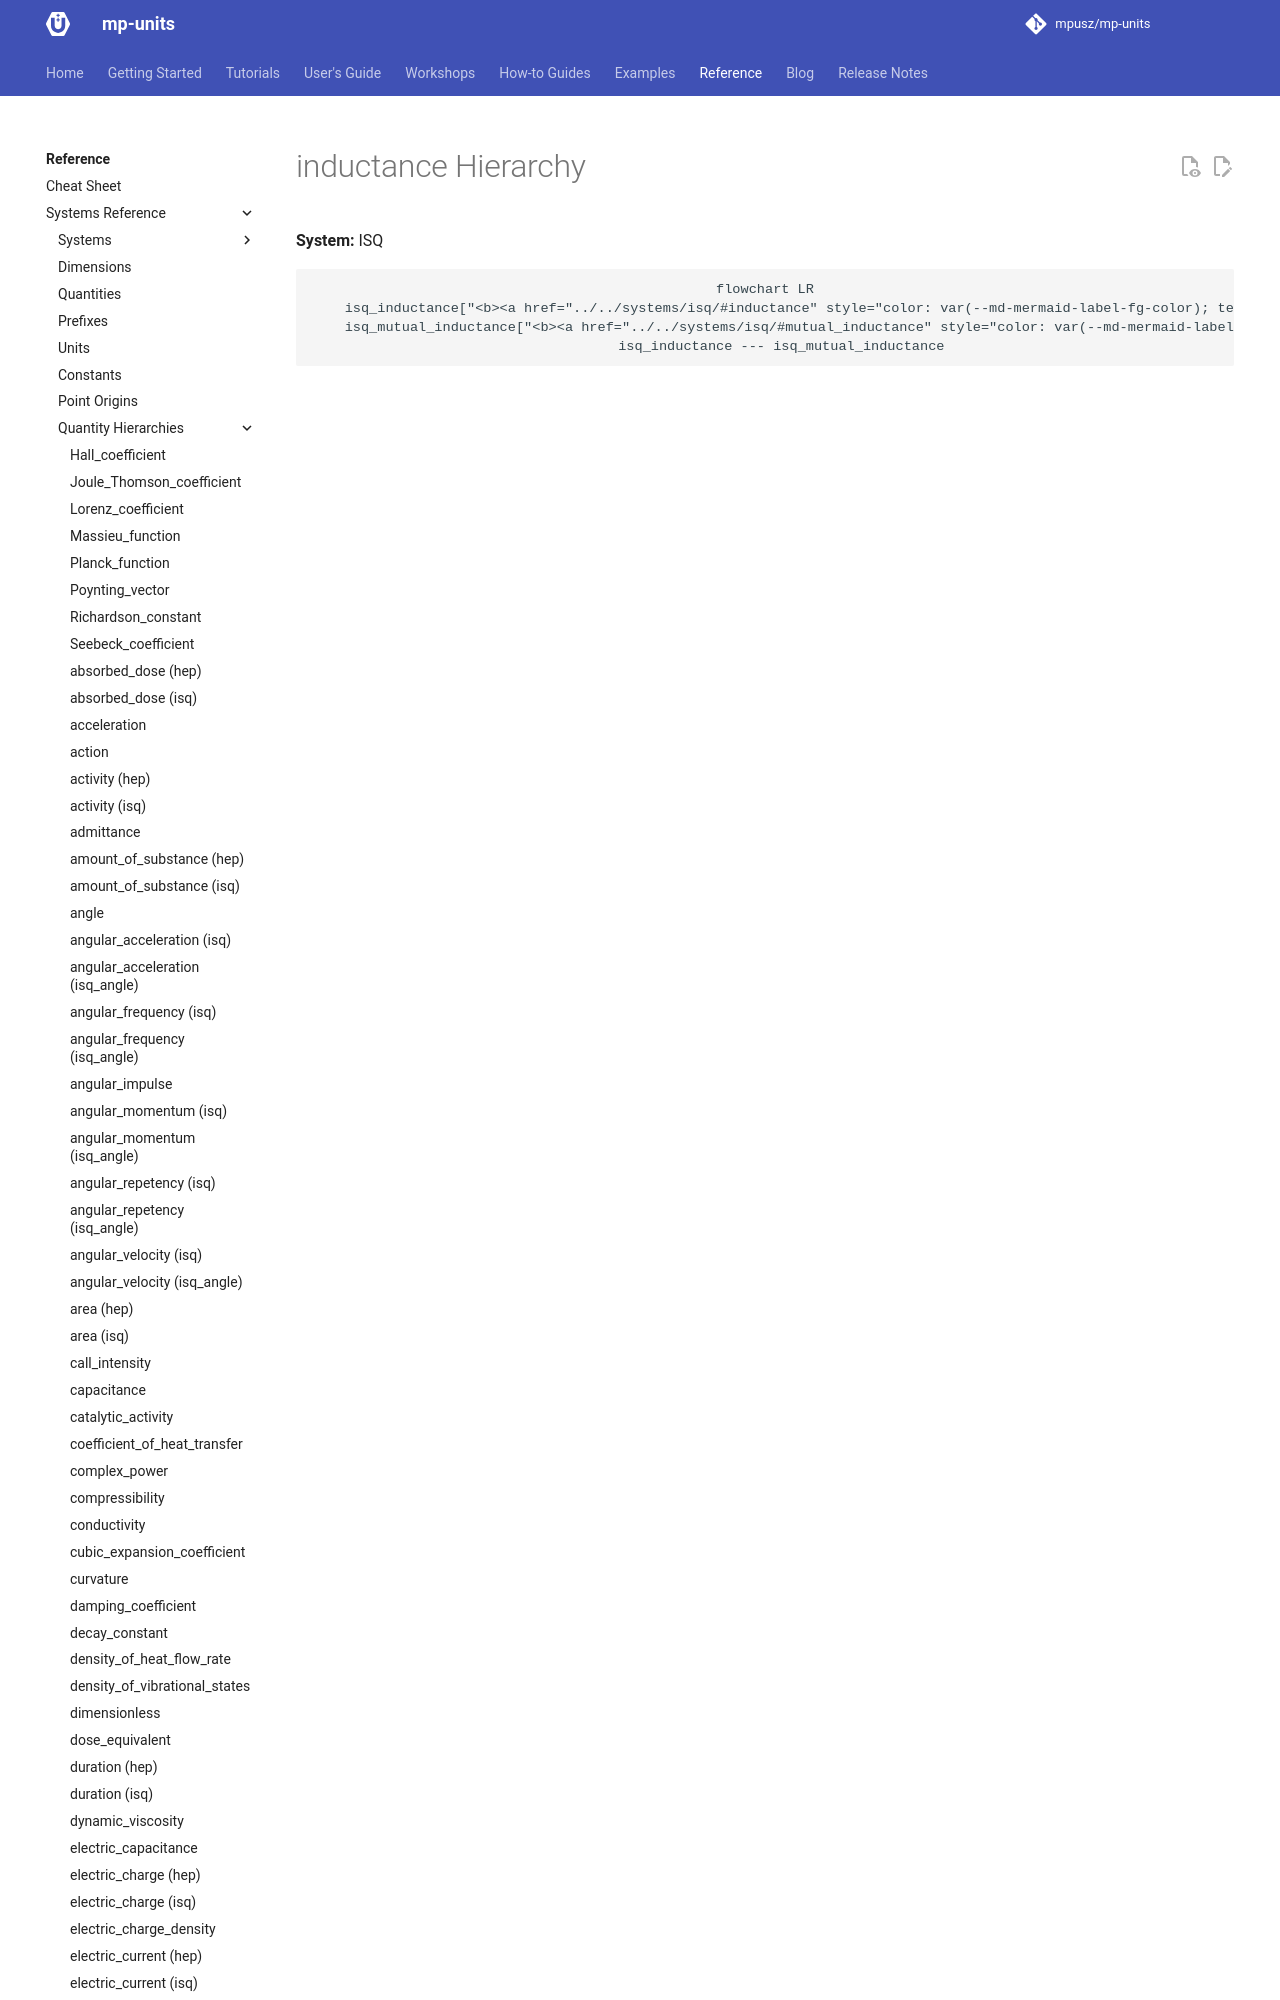

repository: mpusz/mp-units · page: HEAD/reference/systems_reference/hierarchies/inductance_isq/index.html · generator: mkdocs

<!-- This file is auto-generated. Do not edit manually. -->
<!-- Run: python3 scripts/systems_reference.py --force -->

# inductance Hierarchy

**System:** ISQ

```mermaid
flowchart LR
    isq_inductance["<b><a href="../../systems/isq/#inductance" style="color: var(--md-mermaid-label-fg-color); text-decoration: none;">isq::inductance</a> | <a href="../../systems/isq/#self_inductance" style="color: var(--md-mermaid-label-fg-color); t
